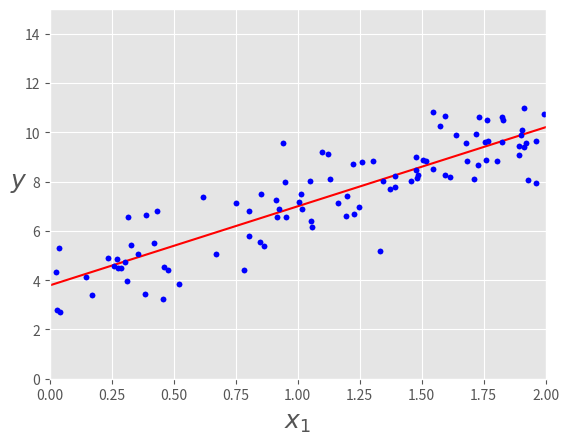

This chart was generated by the following Python code:
import numpy as np
import matplotlib.pyplot as plt

plt.style.use(['ggplot'])

X = 2 * np.random.rand(100,1)
y = 4 +3 * X+np.random.randn(100,1)

plt.plot(X,y,'b.')
plt.xlabel("$x$", fontsize=18)
plt.ylabel("$y$", rotation=0, fontsize=18)
_ =plt.axis([0,2,0,15])



X_b = np.c_[np.ones((100,1)),X]
theta_best = np.linalg.inv(X_b.T.dot(X_b)).dot(X_b.T).dot(y)
print(theta_best)

X_new = np.array([[0],[2]])
X_new_b = np.c_[np.ones((2,1)),X_new]
y_predict = X_new_b.dot(theta_best)
print (y_predict)

plt.plot(X_new,y_predict,'r-')
plt.plot(X,y,'b.')
plt.xlabel("$x_1$", fontsize=18)
plt.ylabel("$y$", rotation=0, fontsize=18)
plt.axis([0,2,0,15])


plt.show()
